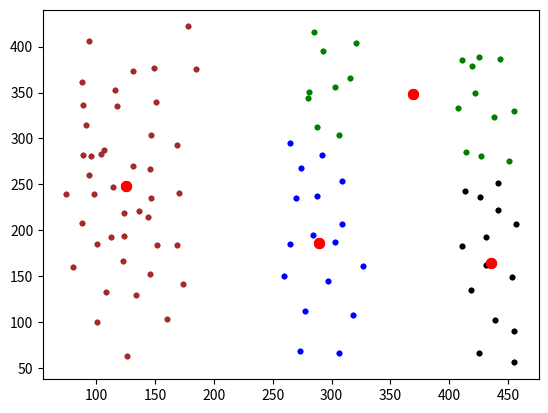

Write the Python code that produced this figure.
import time

import numpy as np
import matplotlib.pyplot as plt

def __main__():
    x = [(126, 63), (101, 100), (80, 160), (88, 208), (89, 282), (88, 362), 
         (94, 406), (149, 377), (147, 304), (147, 235), (146, 152), (160, 103), 
         (174, 142), (169, 184), (170, 241), (169, 293), (185, 376), (178, 422), 
         (116, 353), (124, 194), (273, 69), (277, 112), (260, 150), (265, 185), 
         (270, 235), (265, 295), (281, 351), (285, 416), (321, 404), (316, 366), 
         (306, 304), (309, 254), (309, 207), (327, 161), (318, 108), (306, 66), 
         (425, 66), (418, 135), (411, 183), (413, 243), (414, 285), (407, 333), 
         (411, 385), (443, 387), (455, 330), (441, 252), (457, 207), (453, 149), 
         (455, 90), (455, 56), (439, 102), (431, 162), (431, 193), (426, 236), 
         (427, 281), (438, 323), (419, 379), (425, 389), (422, 349), (451, 275), 
         (441, 222), (297, 145), (284, 195), (288, 237), (292, 282), (288, 313), 
         (303, 356), (293, 395), (274, 268), (280, 344), (303, 187), (114, 247), 
         (131, 270), (144, 215), (124, 219), (98, 240), (96, 281), (146, 267), 
         (136, 221), (123, 166), (101, 185), (152, 184), (104, 283), (74, 239), 
         (107, 287), (118, 335), (89, 336), (91, 315), (151, 340), (131, 373), 
         (108, 133), (134, 130), (94, 260), (113, 193)]
    
    M = np.mean(x, axis = 0)
    V = np.var(x, axis = 0)
    K = 4 # Clusters num
    ma = [np.random.normal(M, np.sqrt(V / 10), 2) for n in range(K)] # start centers of clasters
    ro = lambda x_vect, m_vect : np.mean((x_vect - m_vect) ** 2) # euclidean metric

    COLORS = ('green', 'blue', 'brown', 'black')

    plt.ion()
    n = 0

    while n < 10:
        X = [[] for i in range(K)]

        for x_vect in x:
            r = [ro(x_vect, m) for m in ma] # count metric from current object to claster's center
            X[np.argmin(r)].append(x_vect)

        ma = [np.mean(xx, axis = 0) for xx in X] # recount claster's center

        plt.clf()

        for i in range(K):
            xx = np.array(X[i]).T
            plt.scatter(xx[0], xx[1], s = 10, color = COLORS[i])

        mx = [m[0] for m in ma]
        my = [m[1] for m in ma]
        plt.scatter(mx, my, s = 50, color = 'red')

        plt.draw()
        plt.gcf().canvas.flush_events()

        time.sleep(0.2)

        n += 1

    plt.ioff()

    # Plot clasters that found
    for i in range(K):
        xx = np.array(X[i]).T
        plt.scatter(xx[0], xx[1], s = 10, color = COLORS[i])

    
    # Plot claster's centers
    mx = [m[0] for m in ma]
    my = [m[1] for m in ma]
    plt.scatter(mx, my, s = 50, color = 'red')

    plt.show()


if __name__ == '__main__':
    __main__()